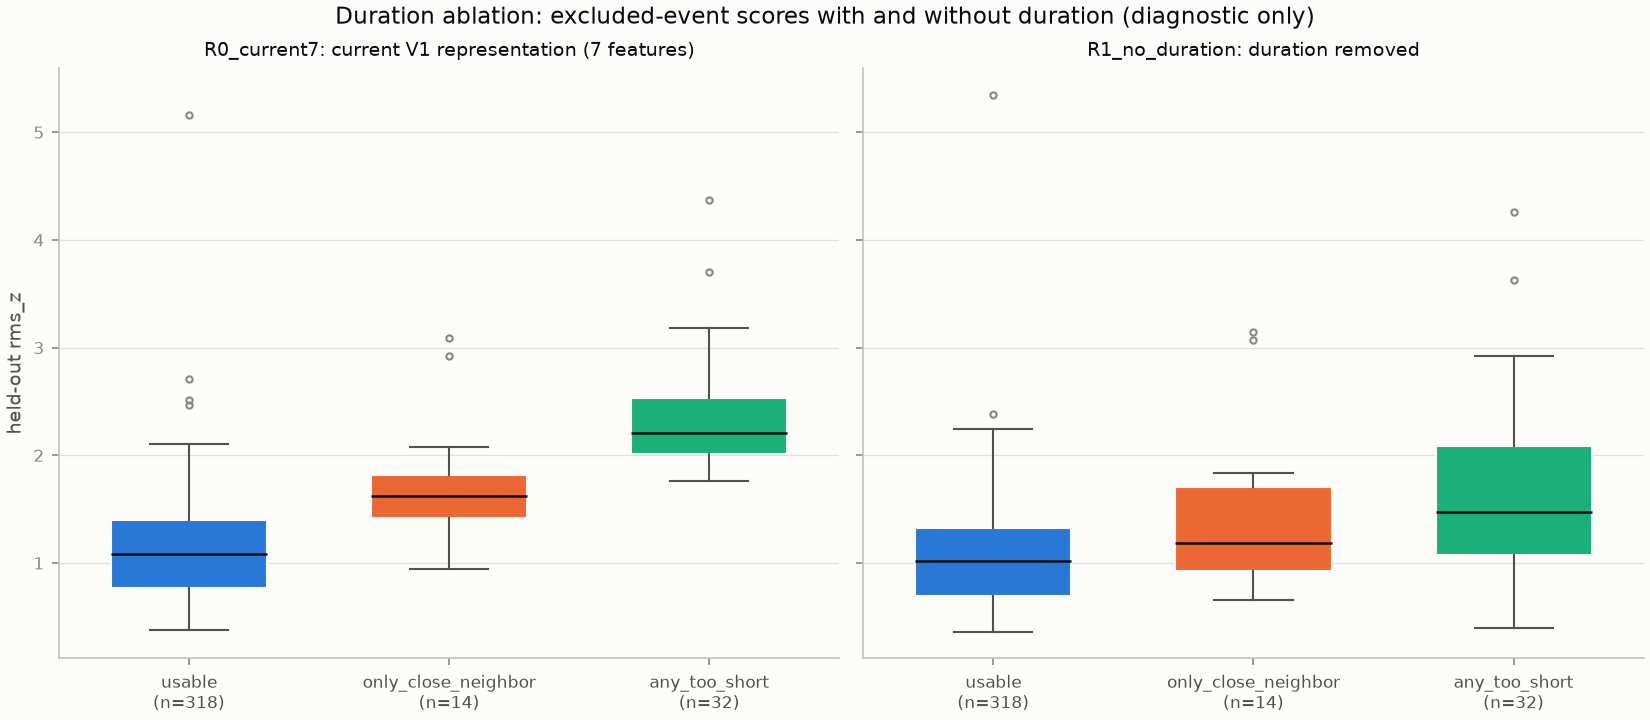

The table this chart was drawn from, first rows:
representation, description, features, d, usable_median_rms_z, usable_p05, usable_p95, generalization_ratio, sessions_tested, session_epsilon_squared, session_median_min, session_median_max, session_median_max_over_min, max_abs_session_vs_rest_delta, excluded_all_n, excluded_all_delta, excluded_all_delta_low, excluded_all_delta_high, excluded_all_stratified_auc, any_too_short_n, any_too_short_delta, any_too_short_delta_low, any_too_short_delta_high, any_too_short_stratified_auc
R0_current7, current V1 representation (7 features), duration_s;mean_rms;spectral_centroid_me…, 7, 1.087, 0.5099, 1.923, 1.102, 12, 0.2107, 0.6845, 1.483, 2.167, 0.69, 46, 0.8359, 0.7081, 0.9308, 0.9459, 32, 0.9524, 0.9352, 0.9758, 0.985
R1_no_duration, duration removed, mean_rms;spectral_centroid_mean;spectral…, 6, 1.019, 0.467, 1.906, 1.106, 12, 0.283, 0.5895, 1.395, 2.365, 0.611, 46, 0.4161, 0.1154, 0.702, 0.8229, 32, 0.4701, 0.1389, 0.7729, 0.8466
R2_duration_as_usability, duration removed from the score; events …, mean_rms;spectral_centroid_mean;spectral…, 6, 1.019, 0.467, 1.906, 1.106, 12, 0.283, 0.5895, 1.395, 2.365, 0.611, 14, 0.2925, -0.03656, 0.6126, 0.7162, 0, , , , 
